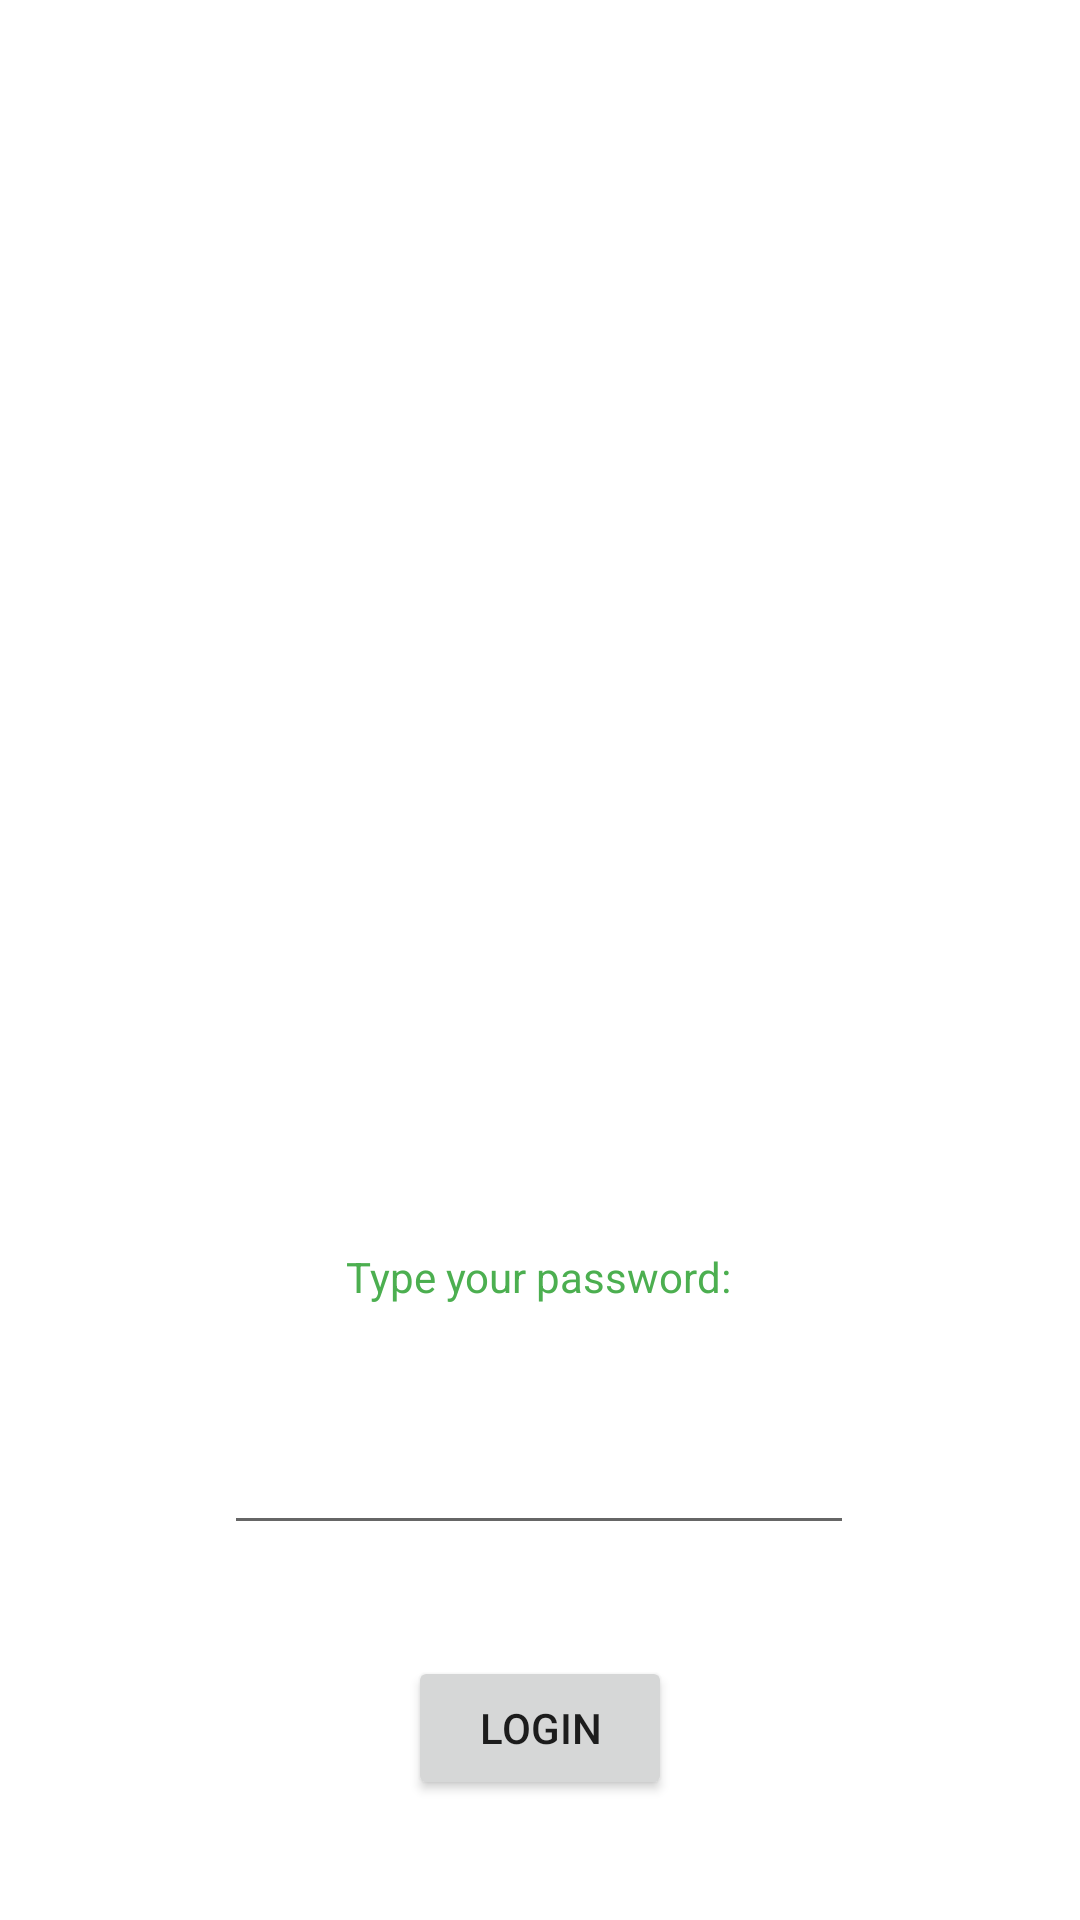

The Android layout XML behind this screen, and the referenced resources:
<!-- AndroidManifest.xml: application theme Theme.JashansAndroidlab -->
<!-- res/layout/activity_main.xml -->
<?xml version="1.0" encoding="utf-8"?>
<androidx.constraintlayout.widget.ConstraintLayout xmlns:app="http://schemas.android.com/apk/res-auto"
    android:orientation="vertical"
    xmlns:android="http://schemas.android.com/apk/res/android"
    xmlns:tools="http://schemas.android.com/tools"
    android:layout_width="match_parent"
    android:layout_height="match_parent"
    tools:context=".MainActivity">

    <TextView
        android:id="@+id/textView"
        android:layout_width="wrap_content"
        android:layout_height="wrap_content"
        android:layout_marginTop="416dp"
        android:text="Type your password:"
        android:textColor="#4CAF50"
        app:layout_constraintEnd_toEndOf="parent"
        app:layout_constraintHorizontal_bias="0.498"
        app:layout_constraintStart_toStartOf="parent"
        app:layout_constraintTop_toTopOf="parent" />


    <EditText
        android:id="@+id/editText"
        android:layout_width="wrap_content"
        android:layout_height="wrap_content"
        android:layout_marginTop="32dp"
        android:ems="10"
        android:inputType="textPassword"
        android:minHeight="48dp"
        android:textAlignment="center"
        app:layout_constraintEnd_toEndOf="parent"
        app:layout_constraintHorizontal_bias="0.497"
        app:layout_constraintStart_toStartOf="parent"
        app:layout_constraintTop_toBottomOf="@+id/textView" />


    <Button
        android:id="@+id/button"
        android:layout_width="wrap_content"
        android:layout_height="wrap_content"
        android:layout_marginBottom="40dp"
        android:text="Login"
        app:layout_constraintBottom_toBottomOf="parent"
        app:layout_constraintEnd_toEndOf="parent"
        app:layout_constraintStart_toStartOf="parent" />
</androidx.constraintlayout.widget.ConstraintLayout>
<!-- resources referenced by this layout -->
<resources>
  <style name="Theme.JashansAndroidlab" parent="Theme.MaterialComponents.DayNight.DarkActionBar">
          
          <item name="colorPrimary">#85079A</item>
  
          
          <item name="colorSecondary">#1483B5</item>
  
          
          <item name="android:statusBarColor" tools:targetApi="l">#0E0D0D</item>
          
      </style>
</resources>
